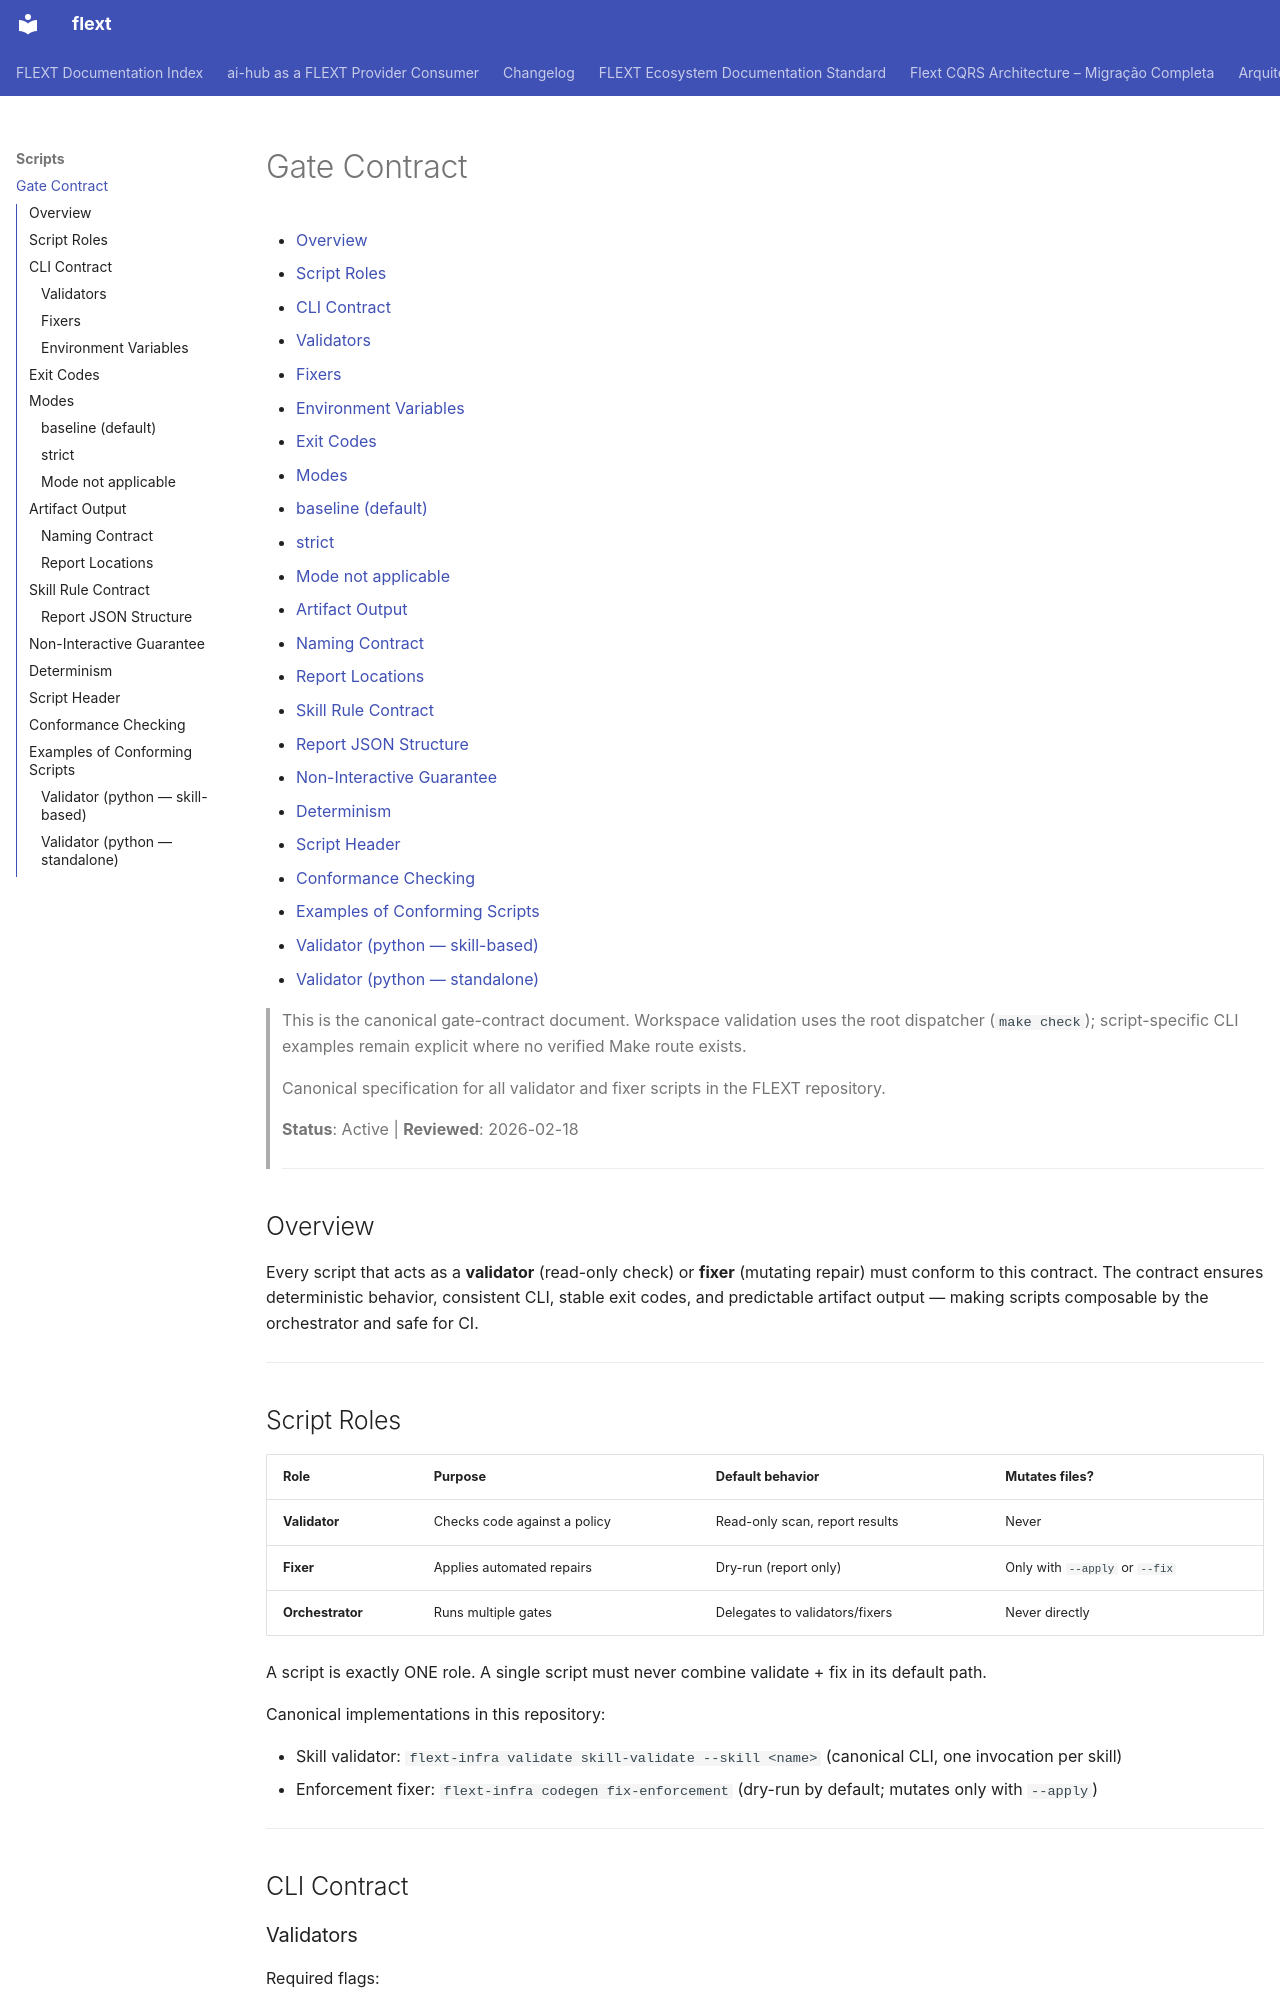

repository: flext-sh/flext · page: scripts/gate-contract/index.html · generator: mkdocs

# Gate Contract

<!-- TOC START -->

- [Overview](#overview)
- [Script Roles](#script-roles)
- [CLI Contract](#cli-contract)
  - [Validators](#validators)
  - [Fixers](#fixers)
  - [Environment Variables](#environment-variables)
- [Exit Codes](#exit-codes)
- [Modes](#modes)
  - [baseline (default)](#baseline-default)
  - [strict](#strict)
  - [Mode not applicable](#mode-not-applicable)
- [Artifact Output](#artifact-output)
  - [Naming Contract](#naming-contract)
  - [Report Locations](#report-locations)
- [Skill Rule Contract](#skill-rule-contract)
  - [Report JSON Structure](#report-json-structure)
- [Non-Interactive Guarantee](#non-interactive-guarantee)
- [Determinism](#determinism)
- [Script Header](#script-header)
- [Conformance Checking](#conformance-checking)
- [Examples of Conforming Scripts](#examples-of-conforming-scripts)
  - [Validator (python — skill-based)](#validator-python-skill-based)
  - [Validator (python — standalone)](#validator-python-standalone)

<!-- TOC END -->

> This is the canonical gate-contract document. Workspace validation uses the root
> dispatcher (`make check`); script-specific CLI examples remain explicit where no
> verified Make route exists.
>
> Canonical specification for all validator and fixer scripts in the FLEXT repository.
>
> **Status**: Active | **Reviewed**: 2026-02-18
>
> ---

## Overview

Every script that acts as a **validator** (read-only check) or **fixer** (mutating
repair) must conform to this contract. The contract ensures deterministic behavior,
consistent CLI, stable exit codes, and predictable artifact output — making scripts
composable by the orchestrator and safe for CI.

---

## Script Roles

| Role             | Purpose                      | Default behavior               | Mutates files?                 |
| ---------------- | ---------------------------- | ------------------------------ | ------------------------------ |
| **Validator**    | Checks code against a policy | Read-only scan, report results | Never                          |
| **Fixer**        | Applies automated repairs    | Dry-run (report only)          | Only with `--apply` or `--fix` |
| **Orchestrator** | Runs multiple gates          | Delegates to validators/fixers | Never directly                 |

A script is exactly ONE role. A single script must never combine validate + fix in its
default path.

Canonical implementations in this repository:

- Skill validator: `flext-infra validate skill-validate --skill <name>` (canonical CLI,
  one invocation per skill)
- Enforcement fixer: `flext-infra codegen fix-enforcement` (dry-run by default; mutates
  only with `--apply`)

---

## CLI Contract
